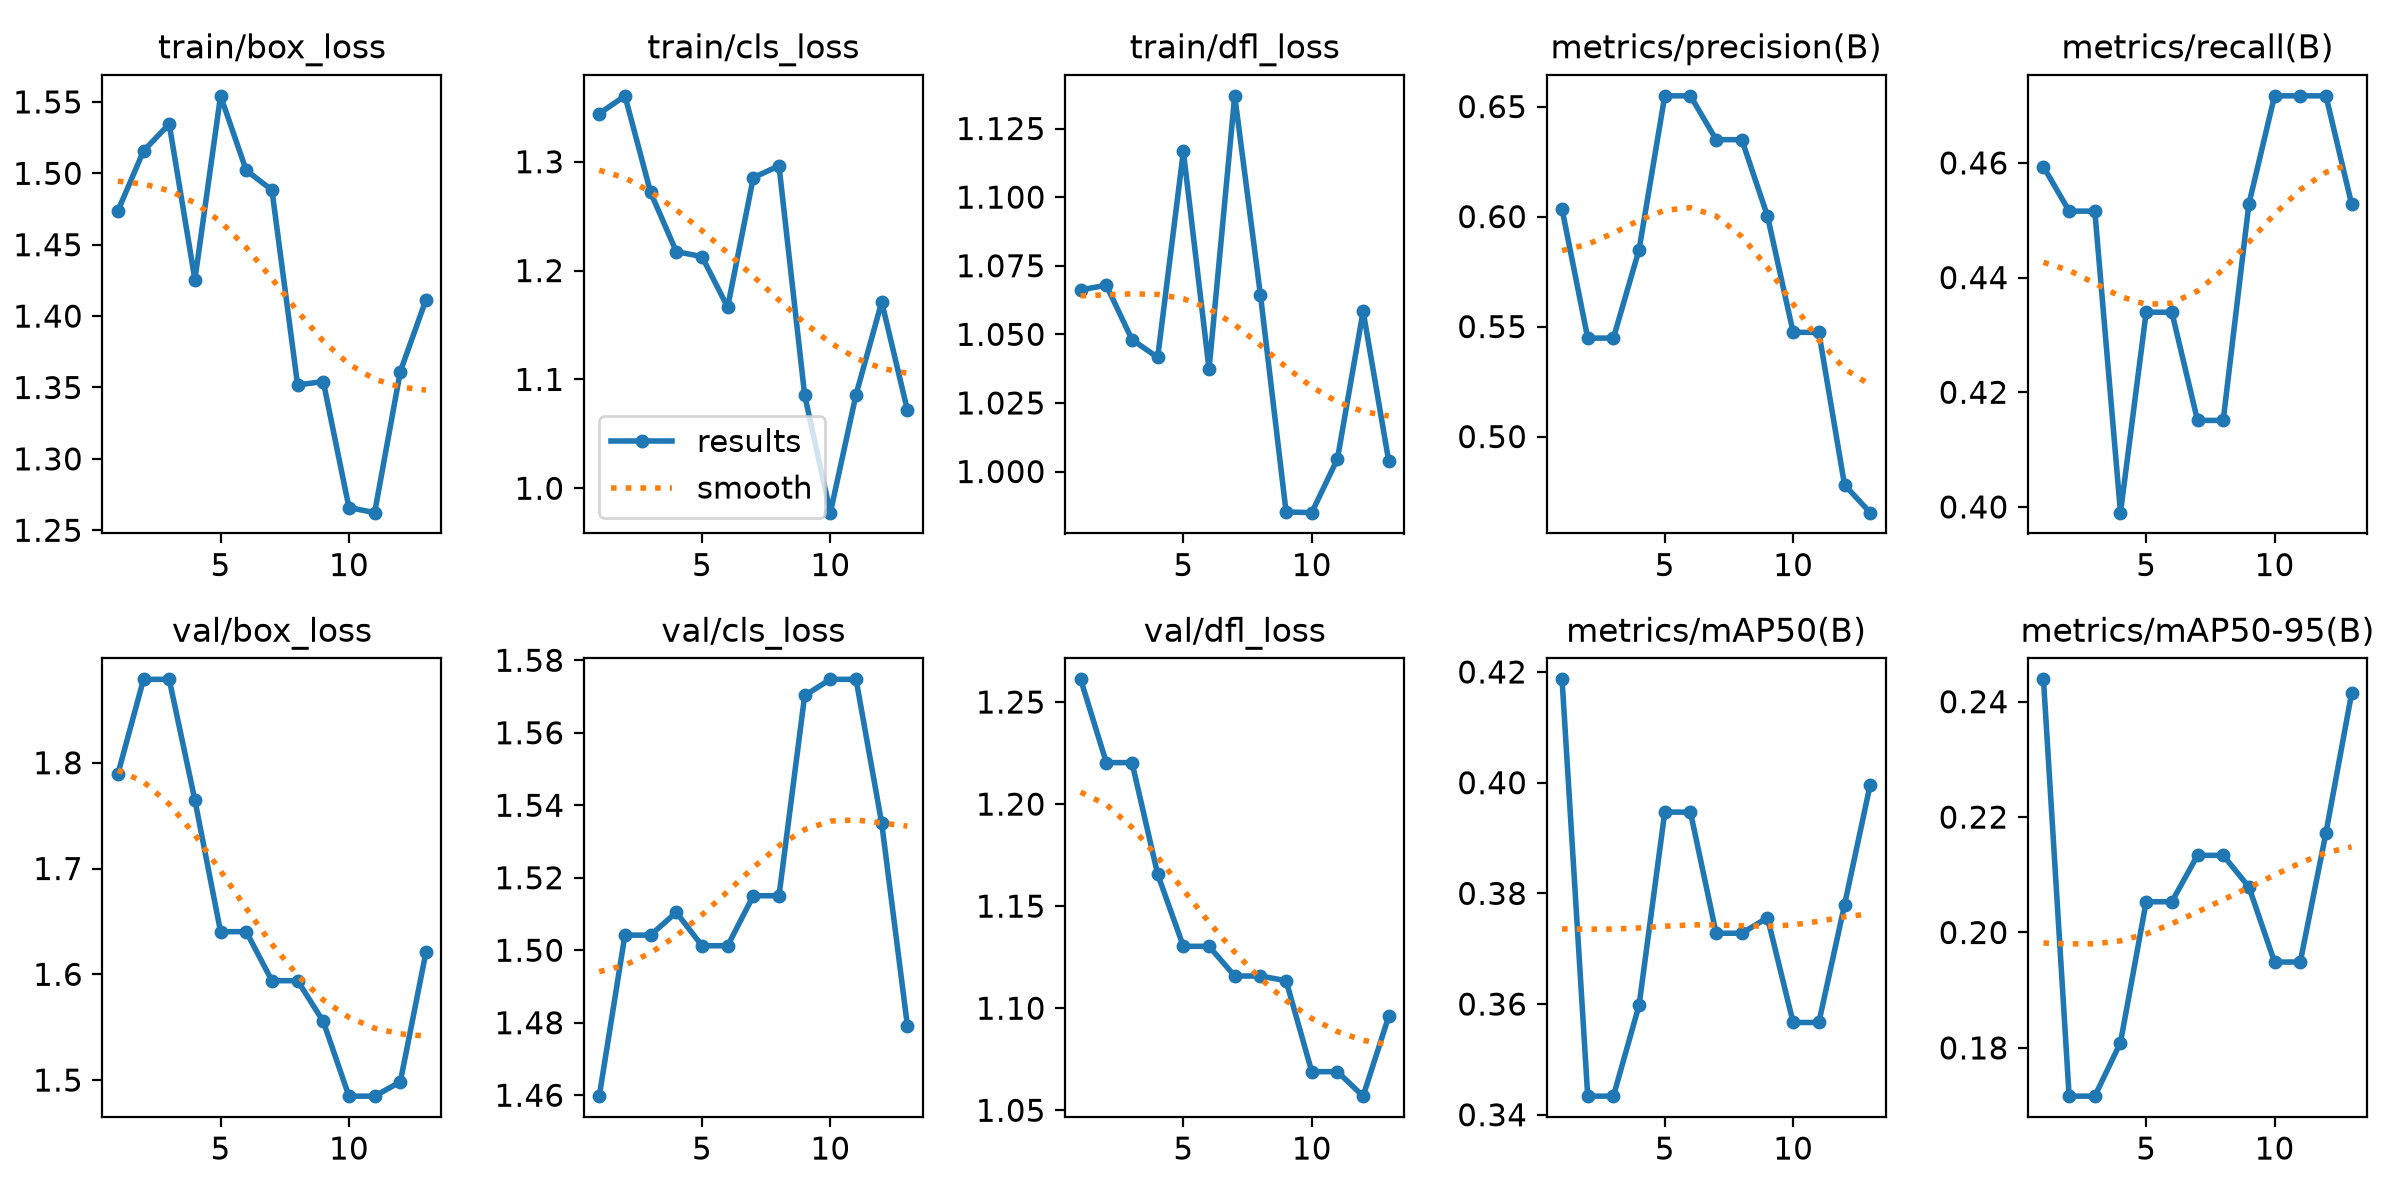

Data behind this chart, as committed beside it:
epoch, time, train/box_loss, train/cls_loss, train/dfl_loss, metrics/precision(B), metrics/recall(B), metrics/mAP50(B), metrics/mAP50-95(B), val/box_loss, val/cls_loss, val/dfl_loss, lr/pg0, lr/pg1, lr/pg2
1, 11.13, 1.474, 1.344, 1.066, 0.6034, 0.4593, 0.4187, 0.2439, 1.789, 1.46, 1.261, 0.0001625, 0.0001625, 0.06766
2, 21.37, 1.516, 1.361, 1.068, 0.5448, 0.4516, 0.3434, 0.1716, 1.879, 1.504, 1.22, 0.000321, 0.000321, 0.03449
3, 31.02, 1.535, 1.272, 1.048, 0.5448, 0.4516, 0.3434, 0.1716, 1.879, 1.504, 1.22, 0.0004713, 0.0004713, 0.001305
4, 41.41, 1.426, 1.217, 1.042, 0.585, 0.399, 0.3598, 0.1809, 1.765, 1.51, 1.166, 0.0004629, 0.0004629, 0.0004629
5, 50.6, 1.554, 1.213, 1.117, 0.6549, 0.434, 0.3947, 0.2053, 1.64, 1.501, 1.13, 0.0004505, 0.0004505, 0.0004505
6, 58.75, 1.502, 1.166, 1.037, 0.6549, 0.434, 0.3947, 0.2053, 1.64, 1.501, 1.13, 0.0004381, 0.0004381, 0.0004381
7, 66.62, 1.488, 1.285, 1.137, 0.635, 0.4151, 0.3728, 0.2134, 1.594, 1.515, 1.116, 0.0004258, 0.0004258, 0.0004258
8, 75.88, 1.352, 1.296, 1.064, 0.635, 0.4151, 0.3728, 0.2134, 1.594, 1.515, 1.116, 0.0004134, 0.0004134, 0.0004134
9, 84.54, 1.354, 1.085, 0.9853, 0.6002, 0.4528, 0.3756, 0.2079, 1.555, 1.57, 1.113, 0.000401, 0.000401, 0.000401
10, 92.57, 1.266, 0.9776, 0.985, 0.5474, 0.4717, 0.3567, 0.1949, 1.485, 1.575, 1.069, 0.0003886, 0.0003886, 0.0003886
11, 101.3, 1.262, 1.086, 1.005, 0.5474, 0.4717, 0.3567, 0.1949, 1.485, 1.575, 1.069, 0.0003763, 0.0003763, 0.0003763
12, 112.2, 1.361, 1.171, 1.058, 0.4781, 0.4717, 0.3779, 0.2172, 1.498, 1.535, 1.057, 0.0003639, 0.0003639, 0.0003639
13, 120.6, 1.412, 1.072, 1.004, 0.4654, 0.4528, 0.3996, 0.2414, 1.621, 1.479, 1.096, 0.0003515, 0.0003515, 0.0003515
